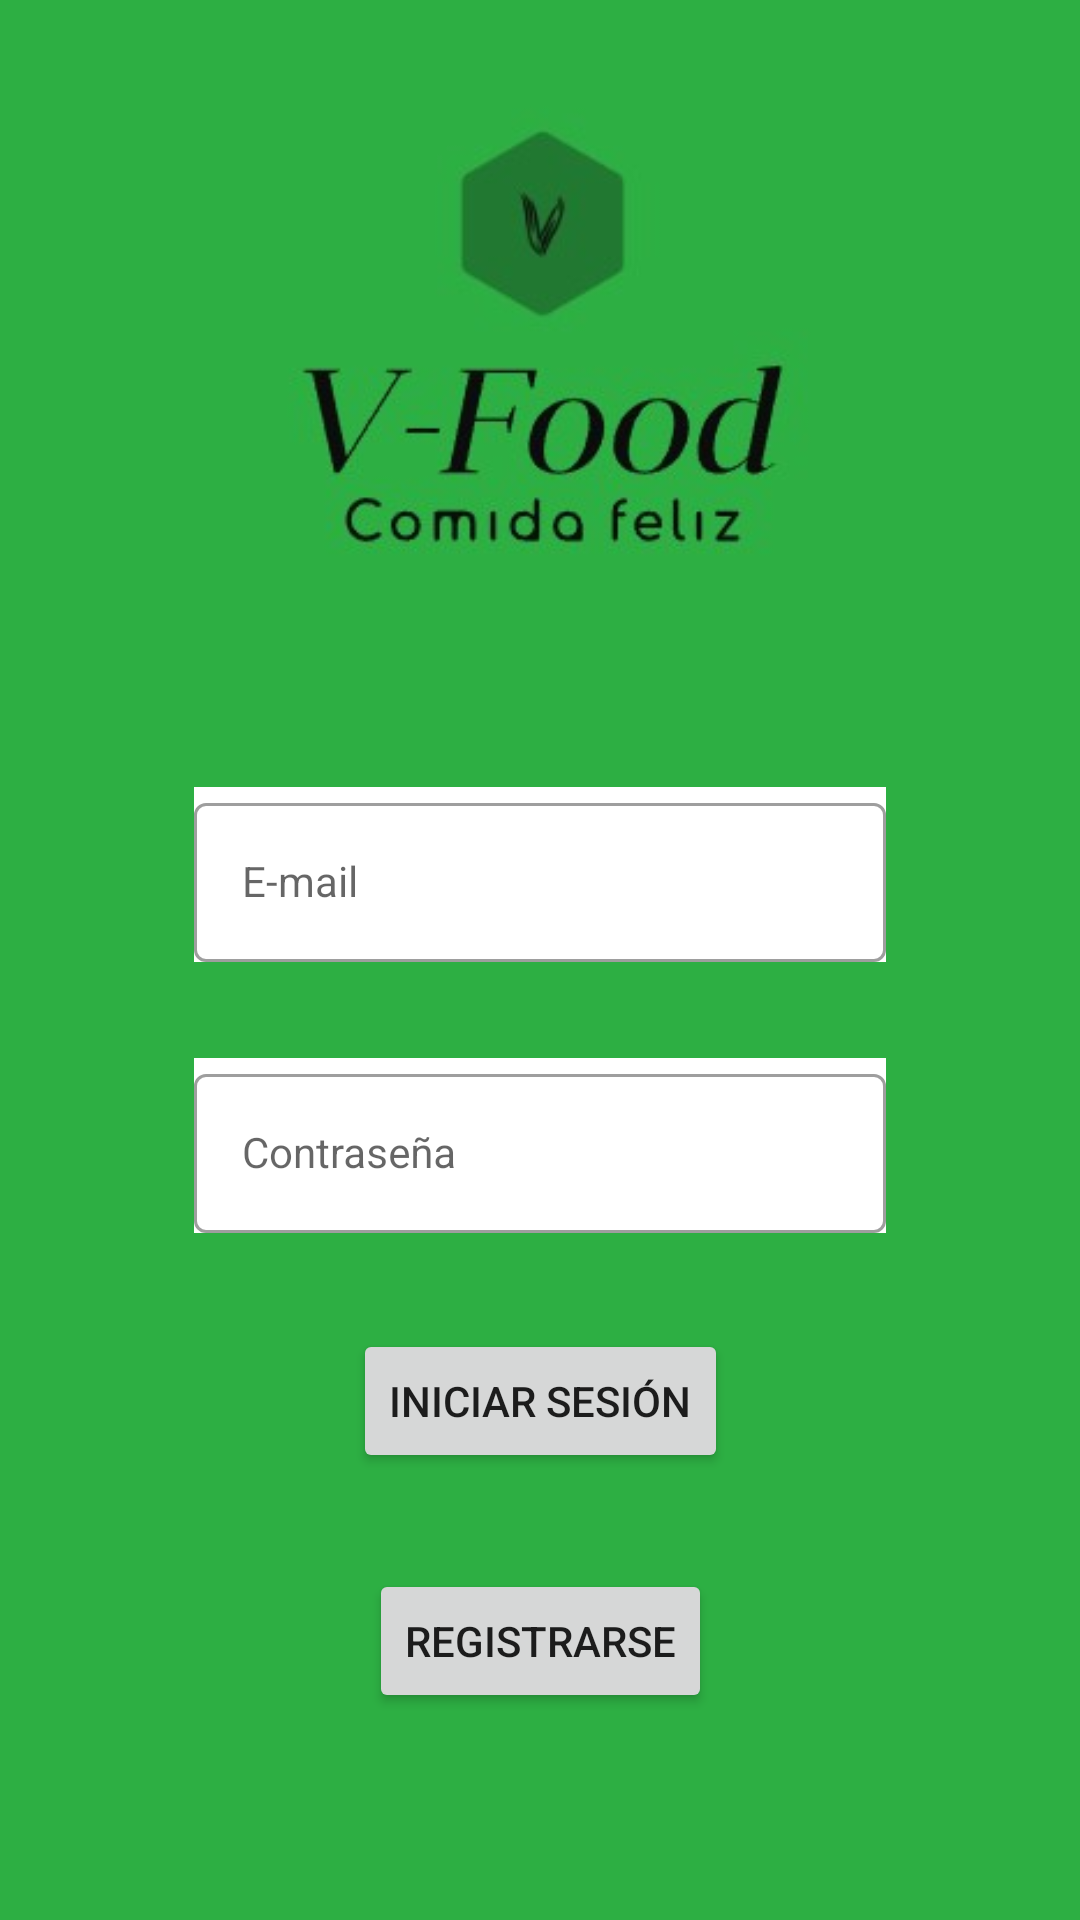

Produce the Android XML layout that renders to this screen, including the resource entries it uses.
<!-- AndroidManifest.xml: application theme Theme.VFoodApplication -->
<!-- res/layout/activity_main.xml -->
<?xml version="1.0" encoding="utf-8"?>
<androidx.constraintlayout.widget.ConstraintLayout xmlns:android="http://schemas.android.com/apk/res/android"
    xmlns:app="http://schemas.android.com/apk/res-auto"
    xmlns:tools="http://schemas.android.com/tools"
    android:layout_width="match_parent"
    android:layout_height="match_parent"
    android:background="#2DAF43"
    tools:context=".MainActivity">

    <androidx.constraintlayout.widget.Guideline
        android:id="@+id/guideline2"
        android:layout_width="wrap_content"
        android:layout_height="wrap_content"
        android:orientation="horizontal"
        app:layout_constraintGuide_percent="0.41" />

    <androidx.constraintlayout.widget.Guideline
        android:id="@+id/guideline3"
        android:layout_width="wrap_content"
        android:layout_height="wrap_content"
        android:orientation="horizontal"
        app:layout_constraintGuide_percent="0.95485634" />

    <androidx.constraintlayout.widget.Guideline
        android:id="@+id/guideline4"
        android:layout_width="wrap_content"
        android:layout_height="wrap_content"
        android:orientation="vertical"
        app:layout_constraintGuide_percent="0.82" />

    <androidx.constraintlayout.widget.Guideline
        android:id="@+id/guideline5"
        android:layout_width="wrap_content"
        android:layout_height="wrap_content"
        android:orientation="vertical"
        app:layout_constraintGuide_percent="0.18" />

    <Button
        android:id="@+id/btn_login"
        android:layout_width="wrap_content"
        android:layout_height="wrap_content"
        android:layout_marginTop="32dp"
        android:text="@string/BTN_user"
        app:layout_constraintEnd_toStartOf="@+id/guideline4"
        app:layout_constraintStart_toStartOf="@+id/guideline5"
        app:layout_constraintTop_toBottomOf="@+id/til_password" />

    <Button
        android:id="@+id/btn_register"
        android:layout_width="wrap_content"
        android:layout_height="wrap_content"
        android:layout_marginTop="32dp"
        android:text="@string/BTN_register"
        app:layout_constraintEnd_toStartOf="@+id/guideline4"
        app:layout_constraintStart_toStartOf="@+id/guideline5"
        app:layout_constraintTop_toBottomOf="@+id/btn_login" />

    <com.google.android.material.textfield.TextInputLayout
        android:id="@+id/til_email"
        style="@style/Widget.MaterialComponents.TextInputLayout.OutlinedBox"
        android:layout_width="0dp"
        android:layout_height="wrap_content"
        android:background="#FFFFFF"
        app:layout_constraintEnd_toStartOf="@+id/guideline4"
        app:layout_constraintStart_toStartOf="@+id/guideline5"
        app:layout_constraintTop_toTopOf="@+id/guideline2">

        <com.google.android.material.textfield.TextInputEditText
            style="@style/Widget.MaterialComponents.TextInputLayout.OutlinedBox"
            android:layout_width="match_parent"

            android:layout_height="wrap_content"
            android:drawableStart="@drawable/ic_baseline_person_24"
            android:hint="@string/TXT_email" />

    </com.google.android.material.textfield.TextInputLayout>

    <com.google.android.material.textfield.TextInputLayout
        android:id="@+id/til_password"
        style="@style/Widget.MaterialComponents.TextInputLayout.OutlinedBox"
        android:layout_width="0dp"
        android:layout_height="wrap_content"
        android:layout_marginTop="32dp"
        android:background="#FFFFFF"
        app:layout_constraintEnd_toStartOf="@+id/guideline4"
        app:layout_constraintStart_toStartOf="@+id/guideline5"
        app:layout_constraintTop_toBottomOf="@+id/til_email">

        <com.google.android.material.textfield.TextInputEditText
            style="@style/Widget.MaterialComponents.TextInputLayout.OutlinedBox"
            android:layout_width="match_parent"

            android:layout_height="wrap_content"
            android:drawableStart="@drawable/ic_baseline_lock_24"
            android:hint="@string/TXT_password" />
    </com.google.android.material.textfield.TextInputLayout>

    <ImageView
        android:id="@+id/imageView3"
        android:layout_width="415dp"
        android:layout_height="303dp"
        app:layout_constraintBottom_toTopOf="@+id/guideline2"
        app:layout_constraintEnd_toStartOf="@+id/guideline7"
        app:layout_constraintStart_toStartOf="parent"
        app:srcCompat="@drawable/comida_feliz" />

    <androidx.constraintlayout.widget.Guideline
        android:id="@+id/guideline6"
        android:layout_width="wrap_content"
        android:layout_height="wrap_content"
        android:orientation="vertical"
        app:layout_constraintGuide_percent="0.0" />

    <androidx.constraintlayout.widget.Guideline
        android:id="@+id/guideline7"
        android:layout_width="wrap_content"
        android:layout_height="wrap_content"
        android:orientation="vertical"
        app:layout_constraintGuide_percent="1.0" />

</androidx.constraintlayout.widget.ConstraintLayout>
<!-- resources referenced by this layout -->
<resources>
  <!-- drawable comida_feliz: jpg bitmap (drawable, 11275 bytes) -->
  <string name="BTN_register">Registrarse</string>
  <string name="BTN_user">Iniciar sesión</string>
  <string name="TXT_email">E-mail</string>
  <string name="TXT_password">Contraseña</string>
  <style name="Theme.VFoodApplication" parent="Theme.MaterialComponents.DayNight.NoActionBar">
          
          <item name="colorPrimary">@color/purple_500</item>
          <item name="colorPrimaryVariant">@color/purple_700</item>
          <item name="colorOnPrimary">@color/white</item>
          
          <item name="colorSecondary">@color/teal_200</item>
          <item name="colorSecondaryVariant">@color/teal_700</item>
          <item name="colorOnSecondary">@color/black</item>
          
          <item name="android:statusBarColor" tools:targetApi="l">?attr/colorPrimaryVariant</item>
          
      </style>
  <color name="purple_500">#6750A4</color>
  <color name="purple_700">#FF3700B3</color>
  <color name="white">#FFFFFFFF</color>
  <color name="teal_200">#FF000000</color>
  <color name="teal_700">#FF018786</color>
  <color name="black">#FF000000</color>
</resources>
